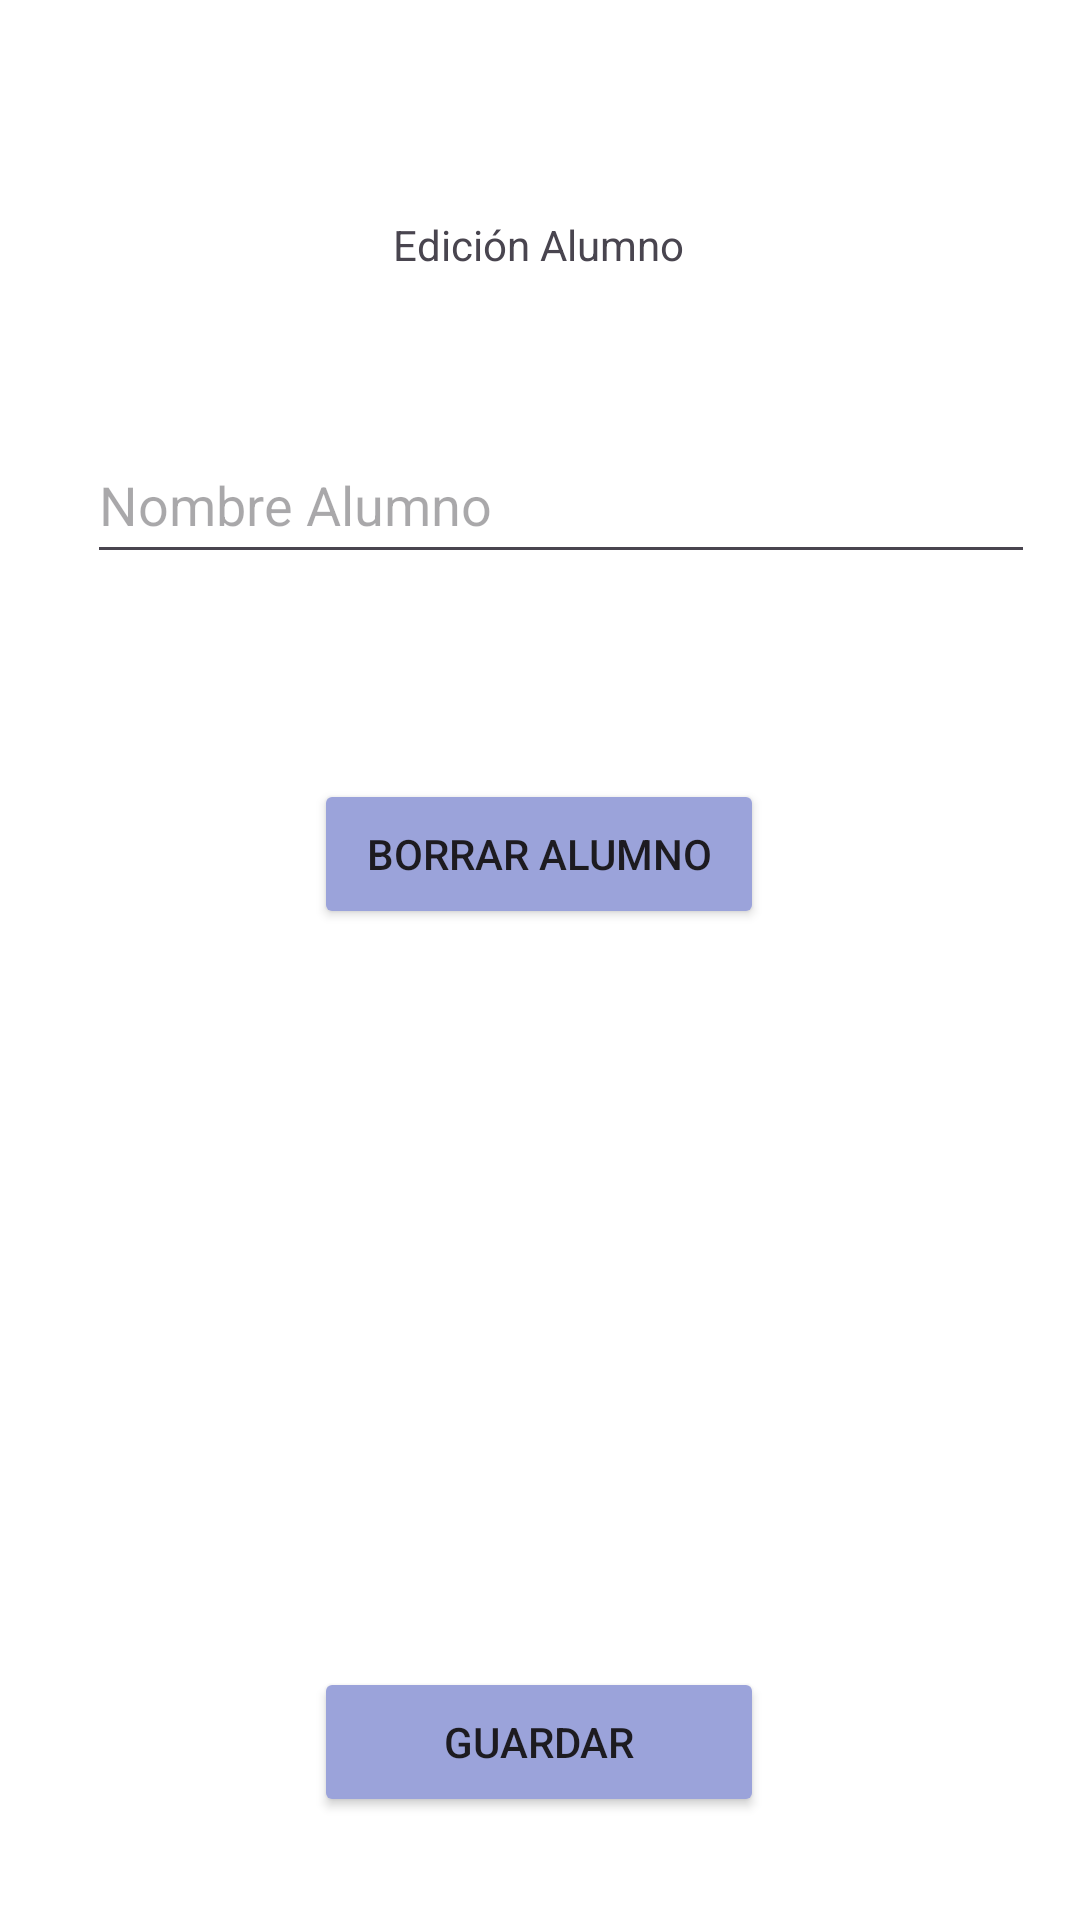

Write the Android layout XML for this screen, with the resource values it uses.
<!-- AndroidManifest.xml: application theme Theme.Control_De_Notas -->
<!-- res/layout/fragment_crear_alumno.xml -->
<?xml version="1.0" encoding="utf-8"?>
<androidx.constraintlayout.widget.ConstraintLayout xmlns:android="http://schemas.android.com/apk/res/android"
    xmlns:app="http://schemas.android.com/apk/res-auto"
    xmlns:tools="http://schemas.android.com/tools"
    android:id="@+id/frameLayout"
    android:layout_width="match_parent"
    android:layout_height="match_parent"
    android:background="@color/white"
    tools:context=".ui.main.CrearAlumnoFragment">

    


    <TextView
        android:id="@+id/textView3"
        android:layout_width="wrap_content"
        android:layout_height="wrap_content"
        android:text="Edición Alumno"

        app:layout_constraintBottom_toBottomOf="parent"
        app:layout_constraintEnd_toEndOf="parent"
        app:layout_constraintHorizontal_bias="0.498"
        app:layout_constraintStart_toStartOf="parent"
        app:layout_constraintTop_toTopOf="parent"
        app:layout_constraintVertical_bias="0.116" />

    <EditText
        android:id="@+id/editTextText"
        android:layout_width="316dp"
        android:layout_height="49dp"
        android:ems="10"
        android:hint="Nombre Alumno"
        android:inputType="text"
        app:layout_constraintBottom_toBottomOf="parent"
        app:layout_constraintEnd_toEndOf="parent"
        app:layout_constraintHorizontal_bias="0.656"
        app:layout_constraintStart_toStartOf="parent"
        app:layout_constraintTop_toTopOf="parent"
        app:layout_constraintVertical_bias="0.241" />

    <Button
        android:id="@+id/btnBorrarMateria"
        android:layout_width="150dp"
        android:layout_height="50dp"
        android:backgroundTint="#9BA3DA"
        android:text="Borrar Alumno"
        app:layout_constraintBottom_toBottomOf="parent"
        app:layout_constraintEnd_toEndOf="parent"
        app:layout_constraintHorizontal_bias="0.498"
        app:layout_constraintStart_toStartOf="parent"
        app:layout_constraintTop_toTopOf="parent"
        app:layout_constraintVertical_bias="0.44" />

    <Button
        android:id="@+id/btnGuardarAlumno"
        android:layout_width="150dp"
        android:layout_height="50dp"
        android:backgroundTint="#9BA3DA"
        android:text="Guardar"
        app:layout_constraintBottom_toBottomOf="parent"
        app:layout_constraintEnd_toEndOf="parent"
        app:layout_constraintHorizontal_bias="0.498"
        app:layout_constraintStart_toStartOf="parent"
        app:layout_constraintTop_toTopOf="parent"
        app:layout_constraintVertical_bias="0.942" />

</androidx.constraintlayout.widget.ConstraintLayout>
<!-- resources referenced by this layout -->
<resources>
  <style name="Theme.Control_De_Notas" parent="Base.Theme.Control_De_Notas" />
  <style name="Base.Theme.Control_De_Notas" parent="Theme.Material3.DayNight.NoActionBar">
          
          
      </style>
  <!-- not gathered from this repository: default colours our renderer supplied (Android Studio template values) -->
  <color name="white">#FFFFFFFF</color>
</resources>
